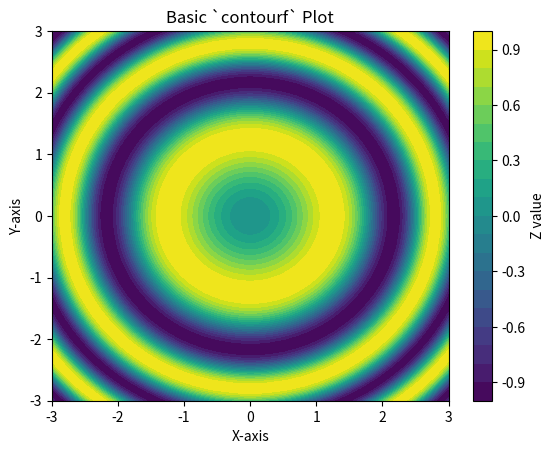
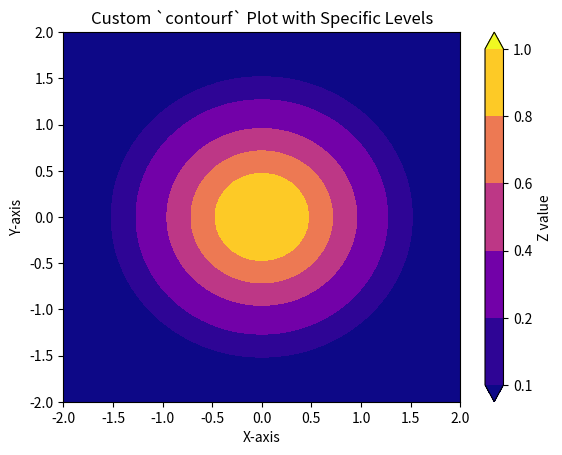
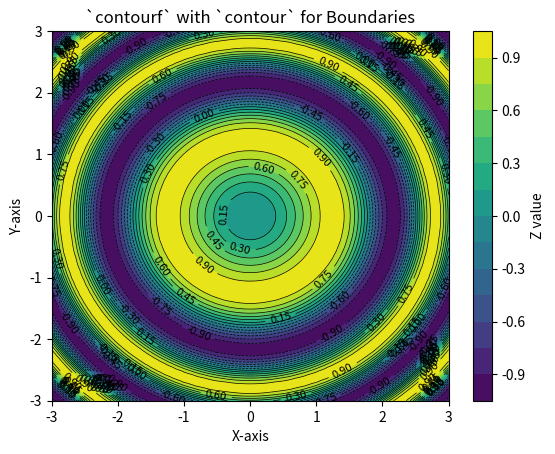

Reproduce these figures in Python, in order.
import matplotlib.pyplot as plt
import numpy as np

# --- 1. Basic `contourf` plot with simple data ---

# Create a grid of x and y values
x = np.linspace(-3, 3, 100)
y = np.linspace(-3, 3, 100)
X, Y = np.meshgrid(x, y)

# Define a function z = f(x, y) for the contour plot
Z = np.sin(X**2 + Y**2)

# Create a figure and axes for the plot
fig, ax = plt.subplots()

# Use `contourf` to create a filled contour plot
# `levels` can be an integer for number of levels, or an array of specific values.
# `cmap` sets the colormap.
c = ax.contourf(X, Y, Z, levels=20, cmap='viridis')

# Add a color bar to show the mapping of values to colors
fig.colorbar(c, ax=ax, label='Z value')

# Set plot title and labels
ax.set_title('Basic `contourf` Plot')
ax.set_xlabel('X-axis')
ax.set_ylabel('Y-axis')

# Display the plot
plt.show()

# --- 2. Customizing `contourf` with specific levels and a different colormap ---

# Create new data
x_custom = np.linspace(-2, 2, 50)
y_custom = np.linspace(-2, 2, 50)
X_custom, Y_custom = np.meshgrid(x_custom, y_custom)
Z_custom = np.exp(-X_custom**2 - Y_custom**2)

# Define custom levels for the contour plot
custom_levels = [0.1, 0.2, 0.4, 0.6, 0.8, 1.0]

fig, ax = plt.subplots()

# `extend` can be 'both', 'min', or 'max' to indicate data outside the range of `levels`.
# `origin` can be 'upper', 'lower', or 'image'.
# `antialiased` can be True or False to smooth the contours.
c = ax.contourf(X_custom, Y_custom, Z_custom, levels=custom_levels, cmap='plasma', extend='both')

fig.colorbar(c, ax=ax, label='Z value')
ax.set_title('Custom `contourf` Plot with Specific Levels')
ax.set_xlabel('X-axis')
ax.set_ylabel('Y-axis')
plt.show()

# --- 3. Combining `contourf` with `contour` for clearer boundaries ---

# Use the same data as the first example
x = np.linspace(-3, 3, 100)
y = np.linspace(-3, 3, 100)
X, Y = np.meshgrid(x, y)
Z = np.sin(X**2 + Y**2)

fig, ax = plt.subplots()

# Plot the filled contours
c_filled = ax.contourf(X, Y, Z, levels=15, cmap='viridis')

# Plot the contour lines on top of the filled contours
# The `colors` argument can be a single color or a list. Here we use black lines.
# `linewidths` controls the thickness of the lines.
c_lines = ax.contour(X, Y, Z, levels=15, colors='black', linewidths=0.5)

# Add a color bar
fig.colorbar(c_filled, ax=ax, label='Z value')

# You can also add labels to the contour lines
ax.clabel(c_lines, inline=True, fontsize=8)

ax.set_title('`contourf` with `contour` for Boundaries')
ax.set_xlabel('X-axis')
ax.set_ylabel('Y-axis')
plt.show()